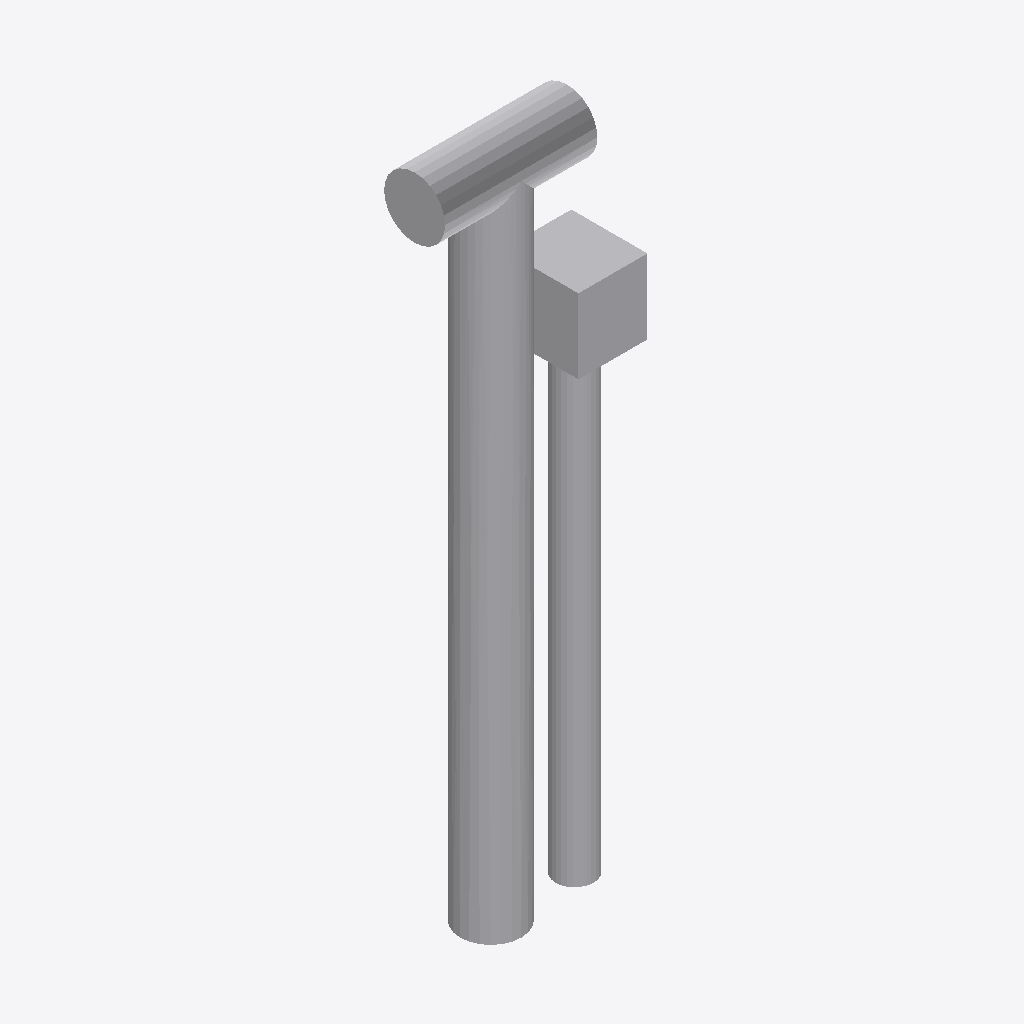
Isometric view of an IFC building model (IFC-SPF (STEP), schema IFC2X3, length unit metre), seen from the south-west, elements coloured by IFC class: 1 other element (light grey).
Extent 0.256 m × 0.100 m × 0.900 m (x, y, z). Storeys (1): Port De Barcelona at 0.00 m. Elements (1): 1 IfcFurnishingElement.

HEADER;
FILE_DESCRIPTION(('ViewDefinition [CoordinationView_V2.0]'),'2;1');
FILE_NAME('Port De Barcelona','2022-06-09T19:39:18',(''),(''),'The EXPRESS Data Manager Version 5.02.0100.07 : ','20190108_1515(x64) - Exporter 19.2.0.0 - Default','');
FILE_SCHEMA(('IFC2X3'));
ENDSEC;
DATA;
#105=IFCPROJECT('34UKVHeH5CHvrwyycS_2aZ',#42,'Port De Barcelona',$,$,'Port De Barcelona','Port De Barcelona',(#97),#92);
#130=IFCSITE('34UKVHeH5CHvrwyycS_2aX',#42,'Default',$,$,#127,$,$,.ELEMENT.,(42,21,31,181945),(-71,-3,-24,-263305),0.0,$,$);
#115=IFCBUILDING('34UKVHeH5CHvrwyycS_2aY',#42,'Port De Barcelona',$,$,#32,$,'Port De Barcelona',.ELEMENT.,$,$,$);
#124=IFCBUILDINGSTOREY('34UKVHeH5CHvrwyybZ1_NS',#42,'Port De Barcelona',$,'Level:8mm Head',#122,$,'Port De Barcelona',.ELEMENT.,0.0);
#1569=IFCFURNISHINGELEMENT('3eDEV5gbX75vWvfrdDFN_G',#42,'APBCN-POR-EQP-TestigoRed_Tipo 5:Tipo1:2237348',$,'APBCN-POR-EQP-TestigoRed_Tipo 5:Tipo1',#1567,#1562,'2237348');
ENDSEC;
